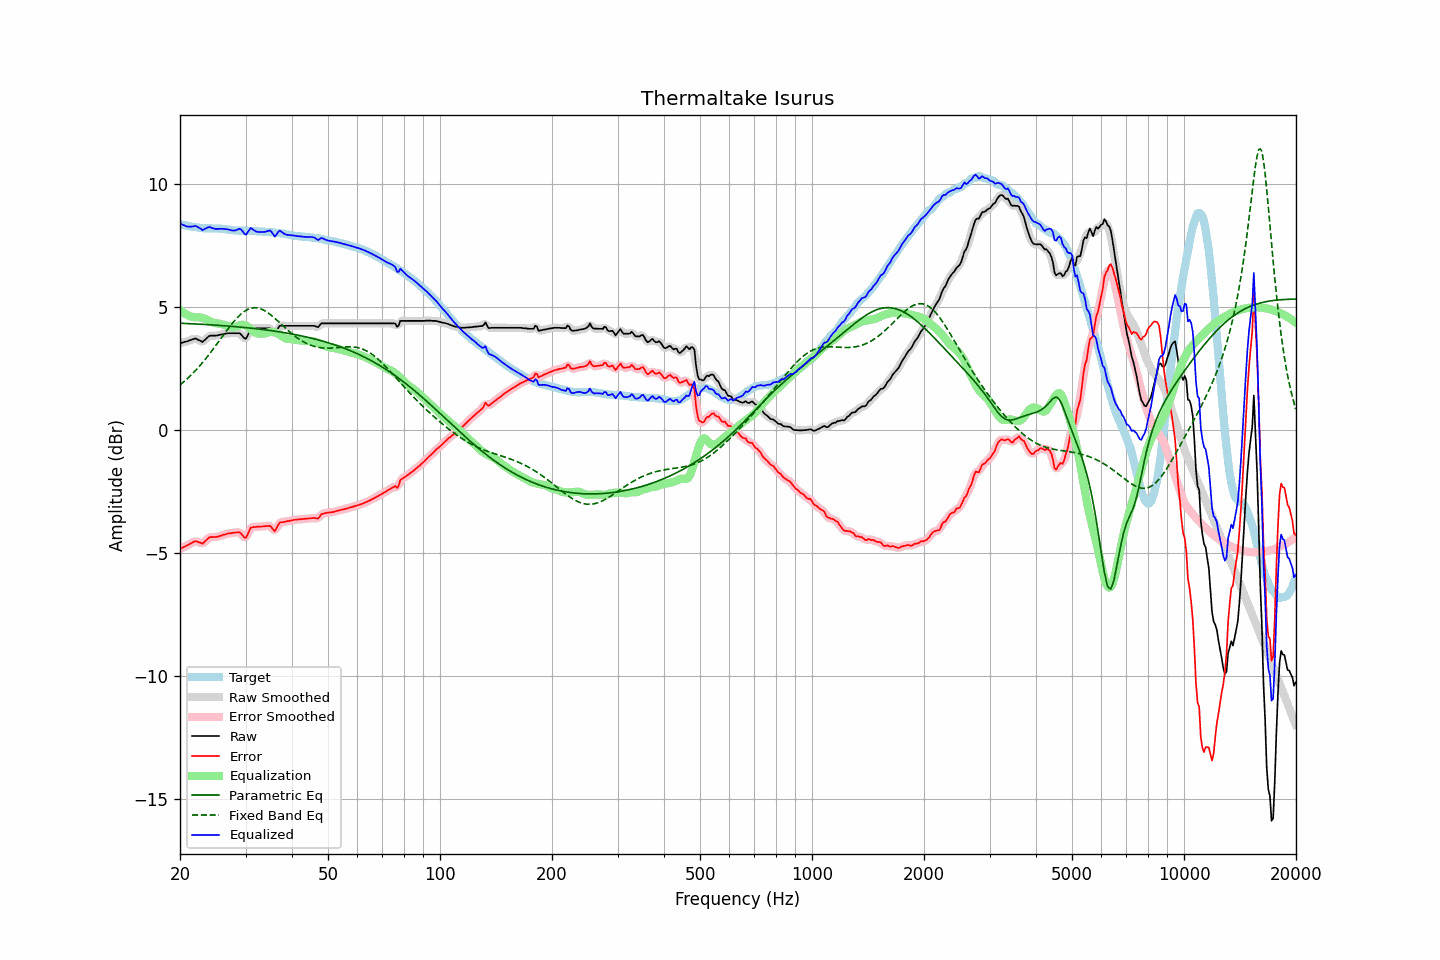

The table this chart was drawn from, first rows:
frequency, raw, error, smoothed, error_smoothed, equalization, parametric_eq, fixed_band_eq, equalized_raw, equalized_smoothed, target
20.00, 3.52, -4.84, 3.52, -4.84, 4.87, 4.33, 1.82, 8.39, 8.39, 8.36
20.20, 3.54, -4.81, 3.54, -4.81, 4.82, 4.33, 1.88, 8.35, 8.35, 8.35
20.40, 3.56, -4.77, 3.55, -4.78, 4.77, 4.33, 1.93, 8.33, 8.32, 8.33
20.61, 3.58, -4.74, 3.57, -4.74, 4.72, 4.32, 1.99, 8.30, 8.30, 8.32
20.81, 3.59, -4.71, 3.59, -4.71, 4.69, 4.32, 2.05, 8.27, 8.28, 8.30
21.02, 3.61, -4.68, 3.61, -4.68, 4.65, 4.32, 2.11, 8.26, 8.27, 8.29
21.23, 3.64, -4.64, 3.63, -4.64, 4.63, 4.32, 2.17, 8.26, 8.26, 8.28
21.44, 3.66, -4.61, 3.66, -4.60, 4.60, 4.31, 2.23, 8.26, 8.26, 8.27
21.66, 3.68, -4.57, 3.69, -4.57, 4.59, 4.31, 2.30, 8.26, 8.27, 8.25
21.87, 3.71, -4.54, 3.70, -4.54, 4.58, 4.31, 2.37, 8.29, 8.28, 8.25
22.09, 3.71, -4.53, 3.70, -4.54, 4.58, 4.30, 2.44, 8.28, 8.27, 8.24
22.31, 3.67, -4.56, 3.68, -4.55, 4.57, 4.30, 2.51, 8.24, 8.25, 8.22
22.54, 3.64, -4.58, 3.63, -4.58, 4.57, 4.30, 2.58, 8.21, 8.20, 8.21
22.76, 3.61, -4.60, 3.60, -4.61, 4.56, 4.29, 2.66, 8.17, 8.16, 8.20
22.99, 3.57, -4.64, 3.60, -4.60, 4.55, 4.29, 2.73, 8.11, 8.14, 8.20
23.22, 3.63, -4.56, 3.62, -4.57, 4.53, 4.28, 2.81, 8.15, 8.15, 8.19
23.45, 3.69, -4.50, 3.68, -4.51, 4.50, 4.28, 2.89, 8.19, 8.18, 8.19
23.69, 3.75, -4.44, 3.75, -4.44, 4.47, 4.28, 2.97, 8.22, 8.22, 8.19
23.92, 3.81, -4.38, 3.80, -4.39, 4.44, 4.27, 3.06, 8.24, 8.23, 8.19
24.16, 3.83, -4.36, 3.82, -4.37, 4.40, 4.27, 3.14, 8.23, 8.23, 8.19
24.40, 3.83, -4.36, 3.83, -4.36, 4.37, 4.26, 3.23, 8.20, 8.21, 8.19
24.65, 3.83, -4.36, 3.83, -4.36, 4.35, 4.26, 3.31, 8.18, 8.18, 8.19
24.89, 3.83, -4.36, 3.83, -4.36, 4.34, 4.26, 3.40, 8.17, 8.17, 8.19
25.14, 3.84, -4.35, 3.84, -4.35, 4.33, 4.25, 3.49, 8.17, 8.17, 8.19
25.39, 3.85, -4.34, 3.85, -4.33, 4.32, 4.25, 3.58, 8.17, 8.17, 8.18
25.65, 3.87, -4.31, 3.86, -4.31, 4.31, 4.24, 3.67, 8.17, 8.17, 8.17
25.91, 3.88, -4.29, 3.88, -4.29, 4.29, 4.24, 3.76, 8.17, 8.17, 8.17
26.16, 3.90, -4.26, 3.90, -4.27, 4.27, 4.23, 3.85, 8.17, 8.17, 8.16
26.43, 3.91, -4.25, 3.91, -4.25, 4.25, 4.23, 3.94, 8.16, 8.16, 8.16
26.69, 3.92, -4.23, 3.92, -4.23, 4.24, 4.22, 4.03, 8.15, 8.15, 8.15
26.96, 3.93, -4.21, 3.92, -4.22, 4.22, 4.22, 4.12, 8.15, 8.14, 8.14
27.23, 3.93, -4.21, 3.93, -4.20, 4.20, 4.21, 4.20, 8.13, 8.13, 8.14
27.50, 3.93, -4.20, 3.93, -4.19, 4.18, 4.21, 4.29, 8.11, 8.11, 8.13
27.77, 3.93, -4.19, 3.93, -4.19, 4.17, 4.20, 4.36, 8.10, 8.10, 8.11
28.05, 3.93, -4.17, 3.93, -4.18, 4.17, 4.20, 4.44, 8.10, 8.10, 8.10
28.33, 3.93, -4.17, 3.93, -4.17, 4.19, 4.19, 4.52, 8.12, 8.12, 8.10
28.62, 3.93, -4.17, 3.93, -4.16, 4.22, 4.18, 4.59, 8.15, 8.15, 8.10
28.90, 3.93, -4.16, 3.91, -4.18, 4.25, 4.18, 4.65, 8.17, 8.16, 8.09
29.19, 3.88, -4.22, 3.87, -4.23, 4.27, 4.17, 4.71, 8.14, 8.13, 8.10
29.48, 3.80, -4.30, 3.79, -4.31, 4.27, 4.17, 4.76, 8.07, 8.06, 8.09
29.78, 3.72, -4.37, 3.73, -4.36, 4.26, 4.16, 4.81, 7.98, 7.99, 8.09
30.08, 3.70, -4.39, 3.74, -4.35, 4.23, 4.15, 4.85, 7.93, 7.97, 8.09
30.38, 3.83, -4.26, 3.83, -4.26, 4.20, 4.15, 4.89, 8.03, 8.03, 8.09
30.68, 3.97, -4.12, 3.96, -4.13, 4.15, 4.14, 4.92, 8.12, 8.11, 8.09
30.99, 4.11, -3.98, 4.07, -4.01, 4.10, 4.13, 4.94, 8.20, 8.17, 8.08
31.30, 4.12, -3.96, 4.12, -3.96, 4.04, 4.13, 4.95, 8.16, 8.16, 8.08
31.61, 4.13, -3.95, 4.14, -3.94, 3.99, 4.12, 4.96, 8.11, 8.12, 8.08
31.93, 4.13, -3.95, 4.13, -3.95, 3.94, 4.11, 4.96, 8.07, 8.07, 8.08
32.24, 4.13, -3.94, 4.13, -3.94, 3.92, 4.10, 4.96, 8.05, 8.05, 8.07
32.57, 4.13, -3.94, 4.13, -3.94, 3.91, 4.10, 4.94, 8.04, 8.04, 8.06
32.89, 4.13, -3.93, 4.13, -3.93, 3.91, 4.09, 4.92, 8.04, 8.04, 8.06
33.22, 4.13, -3.93, 4.13, -3.93, 3.91, 4.08, 4.90, 8.04, 8.04, 8.06
33.55, 4.13, -3.93, 4.13, -3.92, 3.91, 4.07, 4.87, 8.04, 8.04, 8.05
33.89, 4.13, -3.91, 4.13, -3.92, 3.92, 4.06, 4.83, 8.05, 8.05, 8.04
34.23, 4.13, -3.91, 4.13, -3.90, 3.94, 4.06, 4.79, 8.07, 8.08, 8.04
34.57, 4.13, -3.91, 4.13, -3.90, 3.96, 4.05, 4.74, 8.09, 8.10, 8.04
34.92, 4.13, -3.90, 4.11, -3.93, 3.98, 4.04, 4.70, 8.11, 8.09, 8.03
35.27, 4.06, -3.97, 4.04, -3.99, 3.98, 4.03, 4.64, 8.04, 8.02, 8.03
35.62, 3.97, -4.06, 3.97, -4.05, 3.98, 4.02, 4.59, 7.95, 7.95, 8.03
35.97, 3.89, -4.12, 3.95, -4.07, 3.96, 4.01, 4.53, 7.85, 7.91, 8.01
... 635 more rows
